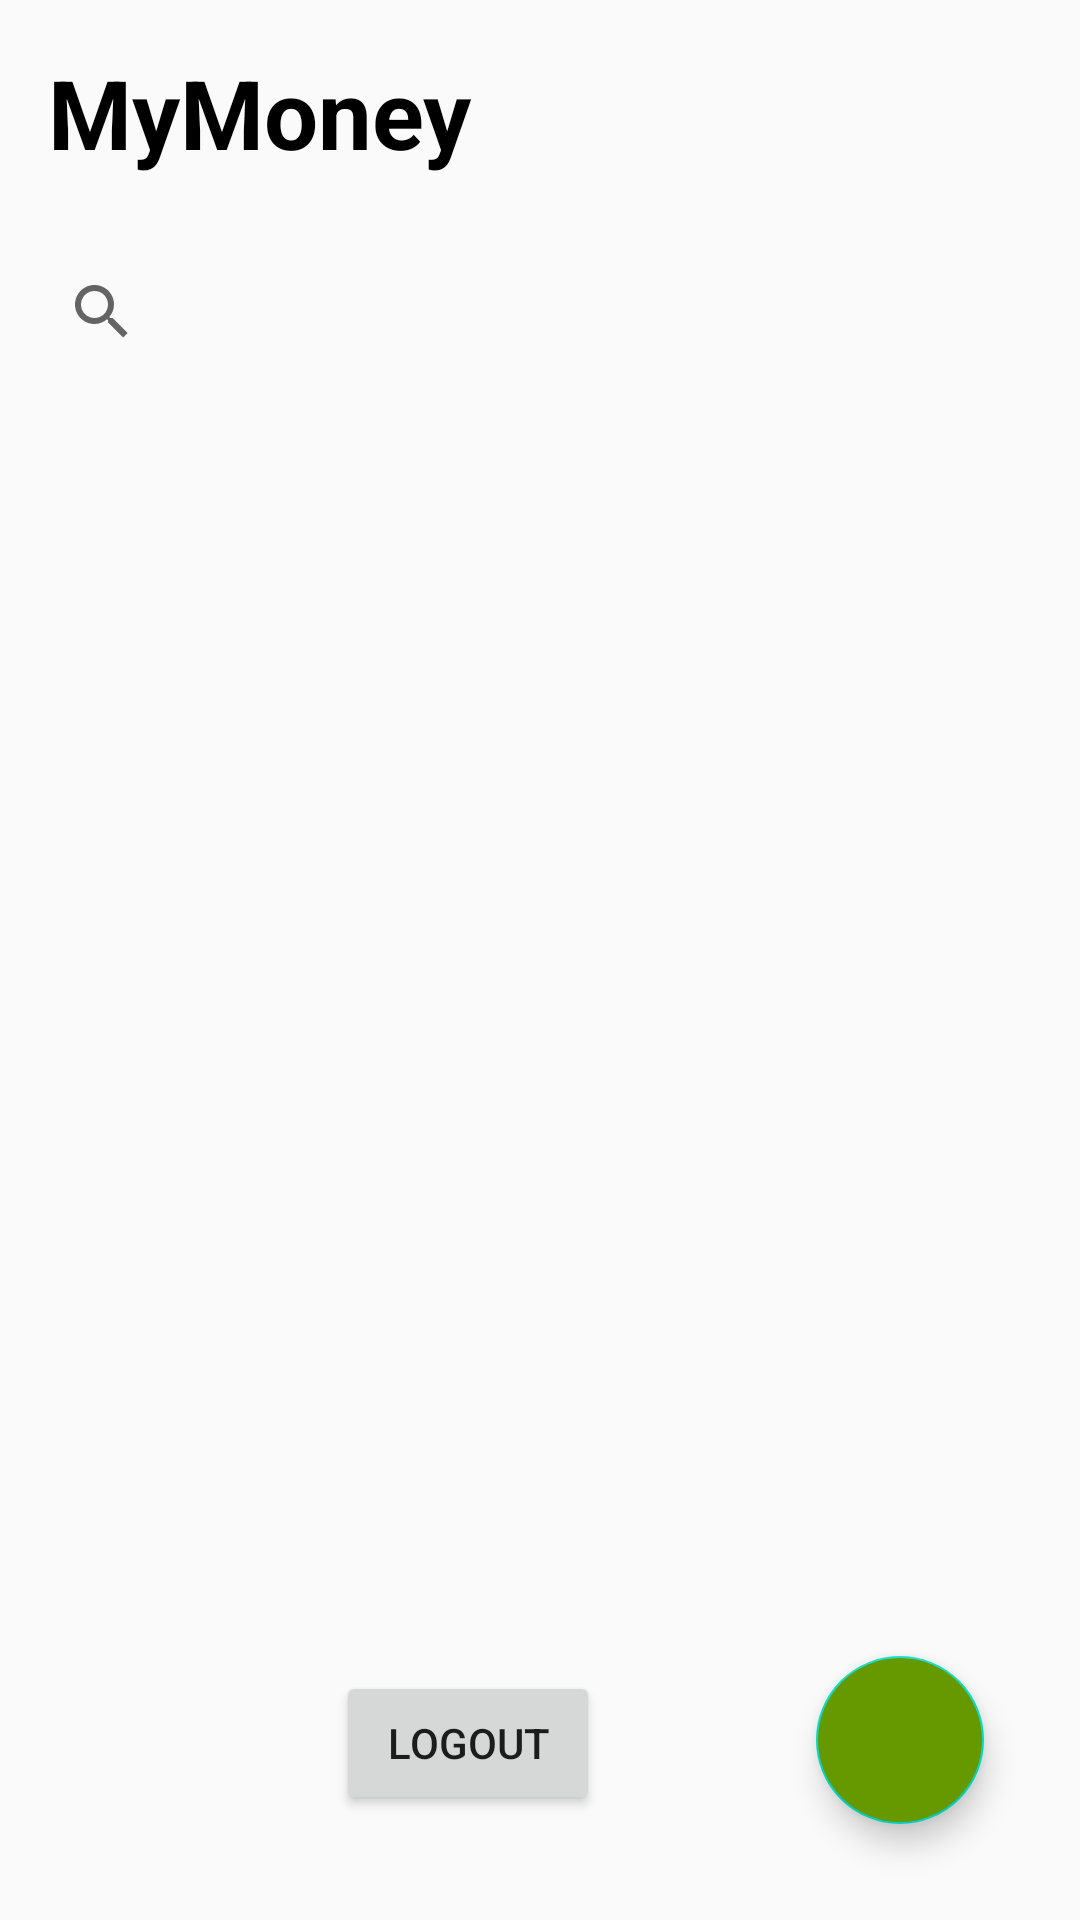

Here is an Android app screen rendered from its layout file. Give the layout XML and the strings, colors and styles it references.
<!-- AndroidManifest.xml: application theme AppTheme -->
<!-- res/layout/activity_main.xml -->
<?xml version="1.0" encoding="utf-8"?>
<RelativeLayout xmlns:android="http://schemas.android.com/apk/res/android"
    xmlns:app="http://schemas.android.com/apk/res-auto"
    xmlns:tools="http://schemas.android.com/tools"
    android:layout_width="match_parent"
    android:layout_height="match_parent">

    <TextView
            android:id="@+id/tasksText"
            android:layout_width="wrap_content"
            android:layout_height="wrap_content"
            android:textStyle="bold"
            android:textColor="@android:color/black"
            android:layout_marginStart="16dp"
            android:layout_marginBottom="16dp"
            android:layout_marginTop="16dp"
            android:textSize="32sp"
            android:text="@string/title"
            android:layout_marginLeft="16dp" />

    <SearchView
        android:id="@+id/searchView"
        android:layout_width="match_parent"
        android:layout_height="wrap_content"
        android:layout_marginTop="80dp"
        android:layout_marginLeft="10dp"
        android:layout_marginRight="10dp"
        app:layout_constraintEnd_toEndOf="parent"
        app:layout_constraintHorizontal_bias="0.5"
        app:queryHint="Search here...."

        />


    <androidx.recyclerview.widget.RecyclerView
        android:id="@+id/tasksRecyclerView"
        android:layout_width="match_parent"
        android:layout_height="wrap_content"
        android:layout_below="@id/tasksText"
        android:layout_marginTop="71dp"
        android:nestedScrollingEnabled="true"
        app:layoutManager="androidx.recyclerview.widget.LinearLayoutManager" />

    <com.google.android.material.floatingactionbutton.FloatingActionButton
        android:id="@+id/fab"
        android:layout_width="wrap_content"
        android:layout_height="wrap_content"
        android:layout_alignParentBottom="true"
        android:layout_alignParentEnd="true"
        android:layout_margin="32dp"
        android:backgroundTint="@android:color/holo_green_dark"
        android:src="@drawable/ic_baseline_add_24"
        android:layout_alignParentRight="true" />

    <Button
        android:id="@+id/logout"
        android:layout_width="wrap_content"
        android:layout_height="wrap_content"
        android:layout_alignParentEnd="true"
        android:layout_alignParentRight="true"
        android:layout_alignParentBottom="true"
        android:layout_marginStart="32dp"
        android:layout_marginLeft="32dp"
        android:layout_marginTop="32dp"
        android:layout_marginEnd="160dp"
        android:layout_marginRight="160dp"
        android:layout_marginBottom="35dp"
        android:text="Logout" />



</RelativeLayout>
<!-- resources referenced by this layout -->
<resources>
  <string name="title">MyMoney</string>
  <style name="AppTheme" parent="Theme.AppCompat.Light.DarkActionBar">
          
          <item name="colorPrimary">@color/colorPrimary</item>
          <item name="colorPrimaryDark">@color/colorPrimaryDark</item>
          <item name="colorAccent">@color/colorAccent</item>
      </style>
  <!-- not gathered from this repository: default colours our renderer supplied (Android Studio template values) -->
  <color name="colorPrimary">#FF6200EE</color>
  <color name="colorPrimaryDark">#FF3700B3</color>
  <color name="colorAccent">#FF03DAC5</color>
</resources>
